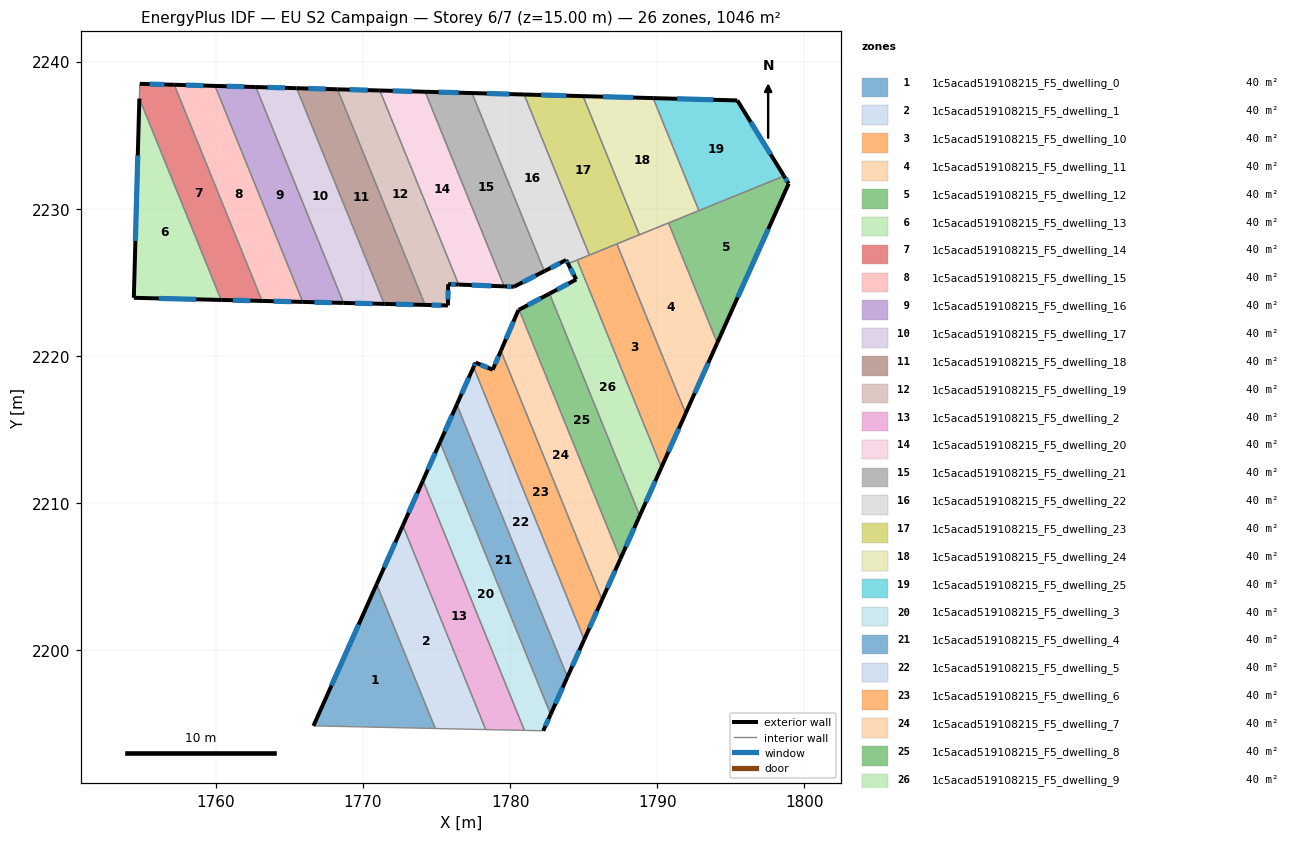
=== STOREY PLAN SPEC (per zone: floor XY polygon, exterior-wall plan segments, windows/doors) ===
zone 1: 1c5acad519108215_F5_dwelling_0  (40.2 m²)
  floor: (1770.93, 2204.48) (1774.91, 2194.67) (1766.63, 2194.85)
  exterior wall: (1770.93, 2204.48) – (1766.63, 2194.85)  [10.5 m]
    window: (1769.70, 2201.72) – (1767.86, 2197.60)  [5.8 m²]
  interior walls: 2
zone 2: 1c5acad519108215_F5_dwelling_1  (40.3 m²)
  floor: (1772.71, 2208.46) (1778.34, 2194.59) (1774.91, 2194.67) (1770.93, 2204.48)
  exterior wall: (1772.71, 2208.46) – (1770.93, 2204.48)  [4.4 m]
    window: (1772.20, 2207.33) – (1771.44, 2205.62)  [2.4 m²]
  interior walls: 3
zone 3: 1c5acad519108215_F5_dwelling_10  (40.2 m²)
  floor: (1787.26, 2227.61) (1791.94, 2216.10) (1790.29, 2212.42) (1784.56, 2226.51)
  exterior wall: (1790.29, 2212.42) – (1791.94, 2216.10)  [4.0 m]
    window: (1790.76, 2213.47) – (1791.47, 2215.05)  [2.2 m²]
  interior walls: 4
zone 4: 1c5acad519108215_F5_dwelling_11  (40.2 m²)
  floor: (1790.78, 2229.04) (1794.09, 2220.88) (1791.94, 2216.10) (1787.26, 2227.61)
  exterior wall: (1791.94, 2216.10) – (1794.09, 2220.88)  [5.2 m]
    window: (1792.55, 2217.46) – (1793.47, 2219.52)  [2.9 m²]
  interior walls: 4
zone 5: 1c5acad519108215_F5_dwelling_12  (40.2 m²)
  floor: (1798.62, 2232.23) (1798.94, 2231.71) (1794.09, 2220.88) (1790.78, 2229.04)
  exterior wall: (1798.94, 2231.71) – (1798.62, 2232.23)  [0.6 m]
    window: (1798.85, 2231.86) – (1798.71, 2232.08)  [0.3 m²]
  exterior wall: (1794.09, 2220.88) – (1798.94, 2231.71)  [11.9 m]
    window: (1795.47, 2223.98) – (1797.55, 2228.62)  [6.5 m²]
  interior walls: 3
zone 6: 1c5acad519108215_F5_dwelling_13  (40.2 m²)
  floor: (1754.80, 2237.49) (1760.36, 2223.80) (1754.42, 2223.95)
  exterior wall: (1754.42, 2223.95) – (1760.36, 2223.80)  [5.9 m]
    window: (1756.12, 2223.91) – (1758.66, 2223.84)  [3.3 m²]
  exterior wall: (1754.80, 2237.49) – (1754.42, 2223.95)  [13.6 m]
    window: (1754.69, 2233.62) – (1754.53, 2227.82)  [7.5 m²]
  interior walls: 1
zone 7: 1c5acad519108215_F5_dwelling_14  (40.2 m²)
  floor: (1757.17, 2238.43) (1763.14, 2223.74) (1760.36, 2223.80) (1754.80, 2237.49) (1754.83, 2238.50)
  exterior wall: (1757.17, 2238.43) – (1754.83, 2238.50)  [2.3 m]
    window: (1756.50, 2238.45) – (1755.50, 2238.48)  [1.3 m²]
  exterior wall: (1760.36, 2223.80) – (1763.14, 2223.74)  [2.8 m]
    window: (1761.15, 2223.78) – (1762.35, 2223.75)  [1.5 m²]
  interior walls: 3
zone 8: 1c5acad519108215_F5_dwelling_15  (40.3 m²)
  floor: (1759.94, 2238.35) (1765.91, 2223.67) (1763.14, 2223.74) (1757.17, 2238.43)
  exterior wall: (1763.14, 2223.74) – (1765.91, 2223.67)  [2.8 m]
    window: (1763.93, 2223.72) – (1765.12, 2223.69)  [1.5 m²]
  exterior wall: (1759.94, 2238.35) – (1757.17, 2238.43)  [2.8 m]
    window: (1759.15, 2238.38) – (1757.96, 2238.41)  [1.5 m²]
  interior walls: 2
zone 9: 1c5acad519108215_F5_dwelling_16  (40.2 m²)
  floor: (1762.71, 2238.28) (1768.68, 2223.60) (1765.91, 2223.67) (1759.94, 2238.35)
  exterior wall: (1765.91, 2223.67) – (1768.68, 2223.60)  [2.8 m]
    window: (1766.70, 2223.65) – (1767.88, 2223.62)  [1.5 m²]
  exterior wall: (1762.71, 2238.28) – (1759.94, 2238.35)  [2.8 m]
    window: (1761.92, 2238.30) – (1760.73, 2238.33)  [1.5 m²]
  interior walls: 2
zone 10: 1c5acad519108215_F5_dwelling_17  (40.3 m²)
  floor: (1765.49, 2238.20) (1771.45, 2223.53) (1768.68, 2223.60) (1762.71, 2238.28)
  exterior wall: (1768.68, 2223.60) – (1771.45, 2223.53)  [2.8 m]
    window: (1769.47, 2223.58) – (1770.66, 2223.55)  [1.5 m²]
  exterior wall: (1765.49, 2238.20) – (1762.71, 2238.28)  [2.8 m]
    window: (1764.70, 2238.22) – (1763.51, 2238.25)  [1.5 m²]
  interior walls: 2
zone 11: 1c5acad519108215_F5_dwelling_18  (40.2 m²)
  floor: (1768.27, 2238.12) (1774.22, 2223.46) (1771.45, 2223.53) (1765.49, 2238.20)
  exterior wall: (1771.45, 2223.53) – (1774.22, 2223.46)  [2.8 m]
    window: (1772.24, 2223.51) – (1773.43, 2223.48)  [1.5 m²]
  exterior wall: (1768.27, 2238.12) – (1765.49, 2238.20)  [2.8 m]
    window: (1767.47, 2238.14) – (1766.28, 2238.18)  [1.5 m²]
  interior walls: 2
zone 12: 1c5acad519108215_F5_dwelling_19  (40.2 m²)
  floor: (1771.15, 2238.04) (1776.50, 2224.85) (1775.79, 2224.88) (1775.78, 2223.43) (1774.22, 2223.46) (1768.27, 2238.12)
  exterior wall: (1771.15, 2238.04) – (1768.27, 2238.12)  [2.9 m]
    window: (1770.32, 2238.06) – (1769.09, 2238.10)  [1.6 m²]
  exterior wall: (1775.79, 2224.88) – (1776.50, 2224.85)  [0.7 m]
    window: (1776.00, 2224.87) – (1776.30, 2224.85)  [0.4 m²]
  exterior wall: (1775.78, 2223.43) – (1775.79, 2224.88)  [1.4 m]
    window: (1775.78, 2223.84) – (1775.79, 2224.46)  [0.8 m²]
  exterior wall: (1774.22, 2223.46) – (1775.78, 2223.43)  [1.6 m]
    window: (1774.66, 2223.45) – (1775.33, 2223.44)  [0.9 m²]
  interior walls: 2
zone 13: 1c5acad519108215_F5_dwelling_2  (40.3 m²)
  floor: (1774.08, 2211.53) (1780.98, 2194.54) (1778.34, 2194.59) (1772.71, 2208.46)
  exterior wall: (1774.08, 2211.53) – (1772.71, 2208.46)  [3.4 m]
    window: (1773.69, 2210.65) – (1773.10, 2209.34)  [1.8 m²]
  interior walls: 3
zone 14: 1c5acad519108215_F5_dwelling_20  (40.3 m²)
  floor: (1774.23, 2237.96) (1779.60, 2224.73) (1776.50, 2224.85) (1771.15, 2238.04)
  exterior wall: (1776.50, 2224.85) – (1779.60, 2224.73)  [3.1 m]
    window: (1777.39, 2224.81) – (1778.72, 2224.76)  [1.7 m²]
  exterior wall: (1774.23, 2237.96) – (1771.15, 2238.04)  [3.1 m]
    window: (1773.35, 2237.98) – (1772.03, 2238.02)  [1.7 m²]
  interior walls: 2
zone 15: 1c5acad519108215_F5_dwelling_21  (40.3 m²)
  floor: (1777.41, 2237.87) (1782.33, 2225.76) (1780.27, 2224.70) (1779.60, 2224.73) (1774.23, 2237.96)
  exterior wall: (1777.41, 2237.87) – (1774.23, 2237.96)  [3.2 m]
    window: (1776.50, 2237.89) – (1775.14, 2237.93)  [1.8 m²]
  exterior wall: (1780.27, 2224.70) – (1782.33, 2225.76)  [2.3 m]
    window: (1780.85, 2225.00) – (1781.74, 2225.46)  [1.3 m²]
  exterior wall: (1779.60, 2224.73) – (1780.27, 2224.70)  [0.7 m]
    window: (1779.79, 2224.72) – (1780.08, 2224.71)  [0.4 m²]
  interior walls: 2
zone 16: 1c5acad519108215_F5_dwelling_22  (40.2 m²)
  floor: (1780.96, 2237.77) (1785.39, 2226.85) (1783.94, 2226.26) (1783.81, 2226.52) (1782.33, 2225.76) (1777.41, 2237.87)
  exterior wall: (1783.81, 2226.52) – (1783.94, 2226.26)  [0.3 m]
    window: (1783.85, 2226.44) – (1783.91, 2226.34)  [0.2 m²]
  exterior wall: (1782.33, 2225.76) – (1783.81, 2226.52)  [1.7 m]
    window: (1782.75, 2225.97) – (1783.39, 2226.30)  [0.9 m²]
  exterior wall: (1780.96, 2237.77) – (1777.41, 2237.87)  [3.5 m]
    window: (1779.94, 2237.80) – (1778.42, 2237.84)  [2.0 m²]
  interior walls: 4
zone 17: 1c5acad519108215_F5_dwelling_23  (40.3 m²)
  floor: (1784.96, 2237.66) (1788.79, 2228.23) (1785.39, 2226.85) (1780.96, 2237.77)
  exterior wall: (1784.96, 2237.66) – (1780.96, 2237.77)  [4.0 m]
    window: (1783.82, 2237.69) – (1782.10, 2237.74)  [2.2 m²]
  interior walls: 4
zone 18: 1c5acad519108215_F5_dwelling_24  (40.2 m²)
  floor: (1789.73, 2237.53) (1792.84, 2229.88) (1788.79, 2228.23) (1784.96, 2237.66)
  exterior wall: (1789.73, 2237.53) – (1784.96, 2237.66)  [4.8 m]
    window: (1788.36, 2237.56) – (1786.32, 2237.62)  [2.6 m²]
  interior walls: 4
zone 19: 1c5acad519108215_F5_dwelling_25  (40.3 m²)
  floor: (1795.45, 2237.37) (1798.62, 2232.23) (1792.84, 2229.88) (1789.73, 2237.53)
  exterior wall: (1795.45, 2237.37) – (1789.73, 2237.53)  [5.7 m]
    window: (1793.81, 2237.41) – (1791.36, 2237.48)  [3.2 m²]
  exterior wall: (1798.62, 2232.23) – (1795.45, 2237.37)  [6.0 m]
    window: (1797.72, 2233.70) – (1796.36, 2235.90)  [3.3 m²]
  interior walls: 2
zone 20: 1c5acad519108215_F5_dwelling_3  (40.2 m²)
  floor: (1775.24, 2214.14) (1782.76, 2195.63) (1782.26, 2194.51) (1780.98, 2194.54) (1774.08, 2211.53)
  exterior wall: (1775.24, 2214.14) – (1774.08, 2211.53)  [2.9 m]
    window: (1774.91, 2213.39) – (1774.41, 2212.27)  [1.6 m²]
  exterior wall: (1782.26, 2194.51) – (1782.76, 2195.63)  [1.2 m]
    window: (1782.40, 2194.83) – (1782.62, 2195.31)  [0.7 m²]
  interior walls: 3
zone 21: 1c5acad519108215_F5_dwelling_4  (40.2 m²)
  floor: (1776.38, 2216.69) (1783.90, 2198.17) (1782.76, 2195.63) (1775.24, 2214.14)
  exterior wall: (1782.76, 2195.63) – (1783.90, 2198.17)  [2.8 m]
    window: (1783.09, 2196.36) – (1783.57, 2197.45)  [1.5 m²]
  exterior wall: (1776.38, 2216.69) – (1775.24, 2214.14)  [2.8 m]
    window: (1776.05, 2215.96) – (1775.57, 2214.87)  [1.5 m²]
  interior walls: 2
zone 22: 1c5acad519108215_F5_dwelling_5  (40.3 m²)
  floor: (1777.52, 2219.24) (1785.04, 2200.71) (1783.90, 2198.17) (1776.38, 2216.69)
  exterior wall: (1783.90, 2198.17) – (1785.04, 2200.71)  [2.8 m]
    window: (1784.23, 2198.90) – (1784.72, 2199.99)  [1.5 m²]
  exterior wall: (1777.52, 2219.24) – (1776.38, 2216.69)  [2.8 m]
    window: (1777.19, 2218.51) – (1776.70, 2217.42)  [1.5 m²]
  interior walls: 2
zone 23: 1c5acad519108215_F5_dwelling_6  (40.2 m²)
  floor: (1779.38, 2220.34) (1786.25, 2203.42) (1785.04, 2200.71) (1777.52, 2219.24) (1777.65, 2219.54) (1778.82, 2219.06)
  exterior wall: (1785.04, 2200.71) – (1786.25, 2203.42)  [3.0 m]
    window: (1785.39, 2201.49) – (1785.91, 2202.64)  [1.6 m²]
  exterior wall: (1777.65, 2219.54) – (1777.52, 2219.24)  [0.3 m]
    window: (1777.61, 2219.46) – (1777.56, 2219.33)  [0.2 m²]
  exterior wall: (1778.82, 2219.06) – (1777.65, 2219.54)  [1.3 m]
    window: (1778.49, 2219.20) – (1777.99, 2219.40)  [0.7 m²]
  exterior wall: (1779.38, 2220.34) – (1778.82, 2219.06)  [1.4 m]
    window: (1779.22, 2219.98) – (1778.98, 2219.43)  [0.8 m²]
  interior walls: 2
zone 24: 1c5acad519108215_F5_dwelling_7  (40.3 m²)
  floor: (1780.61, 2223.14) (1787.50, 2206.19) (1786.25, 2203.42) (1779.38, 2220.34) (1780.57, 2223.11)
  exterior wall: (1786.25, 2203.42) – (1787.50, 2206.19)  [3.0 m]
    window: (1786.61, 2204.21) – (1787.14, 2205.40)  [1.7 m²]
  exterior wall: (1780.57, 2223.11) – (1779.38, 2220.34)  [3.0 m]
    window: (1780.23, 2222.32) – (1779.72, 2221.14)  [1.7 m²]
  exterior wall: (1780.61, 2223.14) – (1780.57, 2223.11)  [0.1 m]
  interior walls: 2
zone 25: 1c5acad519108215_F5_dwelling_8  (40.2 m²)
  floor: (1782.68, 2224.23) (1788.82, 2209.13) (1787.50, 2206.19) (1780.61, 2223.14)
  exterior wall: (1782.68, 2224.23) – (1780.61, 2223.14)  [2.3 m]
    window: (1782.09, 2223.92) – (1781.21, 2223.45)  [1.3 m²]
  exterior wall: (1787.50, 2206.19) – (1788.82, 2209.13)  [3.2 m]
    window: (1787.87, 2207.03) – (1788.44, 2208.29)  [1.8 m²]
  interior walls: 2
zone 26: 1c5acad519108215_F5_dwelling_9  (40.3 m²)
  floor: (1784.56, 2226.51) (1790.29, 2212.42) (1788.82, 2209.13) (1782.68, 2224.23) (1784.50, 2225.19) (1783.94, 2226.26)
  exterior wall: (1788.82, 2209.13) – (1790.29, 2212.42)  [3.6 m]
    window: (1789.24, 2210.07) – (1789.87, 2211.48)  [2.0 m²]
  exterior wall: (1784.50, 2225.19) – (1782.68, 2224.23)  [2.1 m]
    window: (1783.98, 2224.92) – (1783.20, 2224.51)  [1.1 m²]
  exterior wall: (1783.94, 2226.26) – (1784.50, 2225.19)  [1.2 m]
    window: (1784.10, 2225.96) – (1784.34, 2225.50)  [0.7 m²]
  interior walls: 3

=== DERIVED (storey summary) ===
Building: EU S2 Campaign
Storey: 6 of 7  (floor level z = 15.00 m)
Storey gross floor area: 1046.5 m²
Zones on this storey: 26
  - 1c5acad519108215_F5_dwelling_0: floor 40.2 m²; exterior wall 10.5 m (31.6 m²); 1 window(s) 5.8 m²; WWR 18.4%
  - 1c5acad519108215_F5_dwelling_1: floor 40.3 m²; exterior wall 4.4 m (13.1 m²); 1 window(s) 2.4 m²; WWR 18.4%
  - 1c5acad519108215_F5_dwelling_10: floor 40.2 m²; exterior wall 4.0 m (12.1 m²); 1 window(s) 2.2 m²; WWR 18.4%
  - 1c5acad519108215_F5_dwelling_11: floor 40.2 m²; exterior wall 5.2 m (15.7 m²); 1 window(s) 2.9 m²; WWR 18.4%
  - 1c5acad519108215_F5_dwelling_12: floor 40.2 m²; exterior wall 12.5 m (37.4 m²); 2 window(s) 6.9 m²; WWR 18.4%
  - 1c5acad519108215_F5_dwelling_13: floor 40.2 m²; exterior wall 19.5 m (58.5 m²); 2 window(s) 10.7 m²; WWR 18.4%
  - 1c5acad519108215_F5_dwelling_14: floor 40.2 m²; exterior wall 5.1 m (15.4 m²); 2 window(s) 2.8 m²; WWR 18.4%
  - 1c5acad519108215_F5_dwelling_15: floor 40.3 m²; exterior wall 5.5 m (16.6 m²); 2 window(s) 3.1 m²; WWR 18.4%
  - 1c5acad519108215_F5_dwelling_16: floor 40.2 m²; exterior wall 5.5 m (16.6 m²); 2 window(s) 3.1 m²; WWR 18.4%
  - 1c5acad519108215_F5_dwelling_17: floor 40.3 m²; exterior wall 5.5 m (16.6 m²); 2 window(s) 3.1 m²; WWR 18.4%
  - 1c5acad519108215_F5_dwelling_18: floor 40.2 m²; exterior wall 5.6 m (16.7 m²); 2 window(s) 3.1 m²; WWR 18.4%
  - 1c5acad519108215_F5_dwelling_19: floor 40.2 m²; exterior wall 6.6 m (19.8 m²); 4 window(s) 3.6 m²; WWR 18.4%
  - 1c5acad519108215_F5_dwelling_2: floor 40.3 m²; exterior wall 3.4 m (10.1 m²); 1 window(s) 1.8 m²; WWR 18.4%
  - 1c5acad519108215_F5_dwelling_20: floor 40.3 m²; exterior wall 6.2 m (18.5 m²); 2 window(s) 3.4 m²; WWR 18.4%
  - 1c5acad519108215_F5_dwelling_21: floor 40.3 m²; exterior wall 6.2 m (18.5 m²); 3 window(s) 3.4 m²; WWR 18.4%
  - 1c5acad519108215_F5_dwelling_22: floor 40.2 m²; exterior wall 5.5 m (16.5 m²); 3 window(s) 3.0 m²; WWR 18.4%
  - 1c5acad519108215_F5_dwelling_23: floor 40.3 m²; exterior wall 4.0 m (12.0 m²); 1 window(s) 2.2 m²; WWR 18.4%
  - 1c5acad519108215_F5_dwelling_24: floor 40.2 m²; exterior wall 4.8 m (14.3 m²); 1 window(s) 2.6 m²; WWR 18.4%
  - 1c5acad519108215_F5_dwelling_25: floor 40.3 m²; exterior wall 11.8 m (35.3 m²); 2 window(s) 6.5 m²; WWR 18.4%
  - 1c5acad519108215_F5_dwelling_3: floor 40.2 m²; exterior wall 4.1 m (12.3 m²); 2 window(s) 2.3 m²; WWR 18.4%
  - 1c5acad519108215_F5_dwelling_4: floor 40.2 m²; exterior wall 5.6 m (16.7 m²); 2 window(s) 3.1 m²; WWR 18.4%
  - 1c5acad519108215_F5_dwelling_5: floor 40.3 m²; exterior wall 5.6 m (16.7 m²); 2 window(s) 3.1 m²; WWR 18.4%
  - 1c5acad519108215_F5_dwelling_6: floor 40.2 m²; exterior wall 6.0 m (17.9 m²); 4 window(s) 3.3 m²; WWR 18.4%
  - 1c5acad519108215_F5_dwelling_7: floor 40.3 m²; exterior wall 6.1 m (18.3 m²); 2 window(s) 3.3 m²; WWR 18.2%
  - 1c5acad519108215_F5_dwelling_8: floor 40.2 m²; exterior wall 5.6 m (16.7 m²); 2 window(s) 3.1 m²; WWR 18.4%
  - 1c5acad519108215_F5_dwelling_9: floor 40.3 m²; exterior wall 6.9 m (20.6 m²); 3 window(s) 3.8 m²; WWR 18.4%
Zone adjacency (shared interzone walls):
  - 1c5acad519108215_F5_dwelling_0 ↔ 1c5acad519108215_F5_dwelling_1
  - 1c5acad519108215_F5_dwelling_1 ↔ 1c5acad519108215_F5_dwelling_2
  - 1c5acad519108215_F5_dwelling_10 ↔ 1c5acad519108215_F5_dwelling_11
  - 1c5acad519108215_F5_dwelling_10 ↔ 1c5acad519108215_F5_dwelling_22
  - 1c5acad519108215_F5_dwelling_10 ↔ 1c5acad519108215_F5_dwelling_23
  - 1c5acad519108215_F5_dwelling_10 ↔ 1c5acad519108215_F5_dwelling_9
  - 1c5acad519108215_F5_dwelling_11 ↔ 1c5acad519108215_F5_dwelling_12
  - 1c5acad519108215_F5_dwelling_11 ↔ 1c5acad519108215_F5_dwelling_23
  - 1c5acad519108215_F5_dwelling_11 ↔ 1c5acad519108215_F5_dwelling_24
  - 1c5acad519108215_F5_dwelling_12 ↔ 1c5acad519108215_F5_dwelling_24
  - 1c5acad519108215_F5_dwelling_12 ↔ 1c5acad519108215_F5_dwelling_25
  - 1c5acad519108215_F5_dwelling_13 ↔ 1c5acad519108215_F5_dwelling_14
  - 1c5acad519108215_F5_dwelling_14 ↔ 1c5acad519108215_F5_dwelling_15
  - 1c5acad519108215_F5_dwelling_15 ↔ 1c5acad519108215_F5_dwelling_16
  - 1c5acad519108215_F5_dwelling_16 ↔ 1c5acad519108215_F5_dwelling_17
  - 1c5acad519108215_F5_dwelling_17 ↔ 1c5acad519108215_F5_dwelling_18
  - 1c5acad519108215_F5_dwelling_18 ↔ 1c5acad519108215_F5_dwelling_19
  - 1c5acad519108215_F5_dwelling_19 ↔ 1c5acad519108215_F5_dwelling_20
  - 1c5acad519108215_F5_dwelling_2 ↔ 1c5acad519108215_F5_dwelling_3
  - 1c5acad519108215_F5_dwelling_20 ↔ 1c5acad519108215_F5_dwelling_21
  - 1c5acad519108215_F5_dwelling_21 ↔ 1c5acad519108215_F5_dwelling_22
  - 1c5acad519108215_F5_dwelling_22 ↔ 1c5acad519108215_F5_dwelling_23
  - 1c5acad519108215_F5_dwelling_22 ↔ 1c5acad519108215_F5_dwelling_9
  - 1c5acad519108215_F5_dwelling_23 ↔ 1c5acad519108215_F5_dwelling_24
  - 1c5acad519108215_F5_dwelling_24 ↔ 1c5acad519108215_F5_dwelling_25
  - 1c5acad519108215_F5_dwelling_3 ↔ 1c5acad519108215_F5_dwelling_4
  - 1c5acad519108215_F5_dwelling_4 ↔ 1c5acad519108215_F5_dwelling_5
  - 1c5acad519108215_F5_dwelling_5 ↔ 1c5acad519108215_F5_dwelling_6
  - 1c5acad519108215_F5_dwelling_6 ↔ 1c5acad519108215_F5_dwelling_7
  - 1c5acad519108215_F5_dwelling_7 ↔ 1c5acad519108215_F5_dwelling_8
  - 1c5acad519108215_F5_dwelling_8 ↔ 1c5acad519108215_F5_dwelling_9